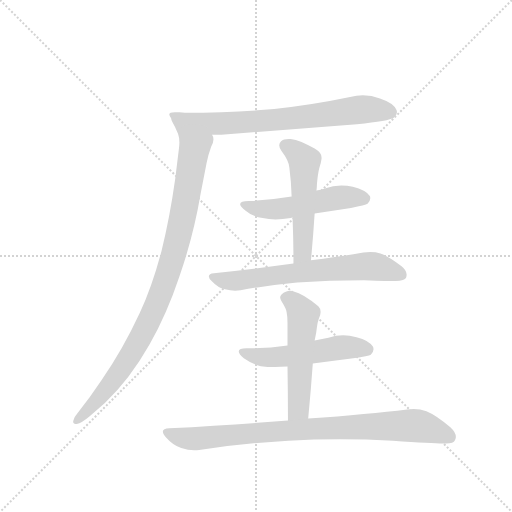
t = 0.00 s
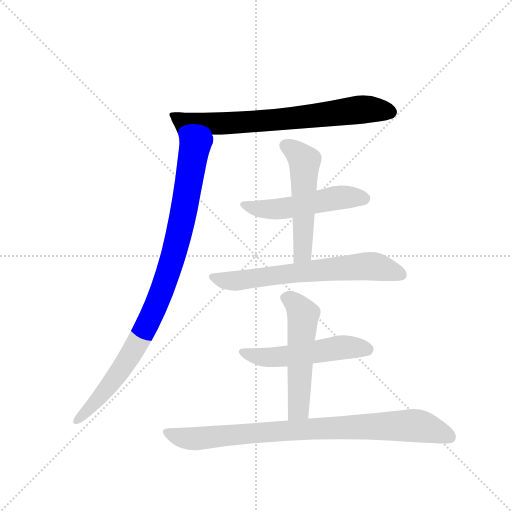
t = 1.29 s
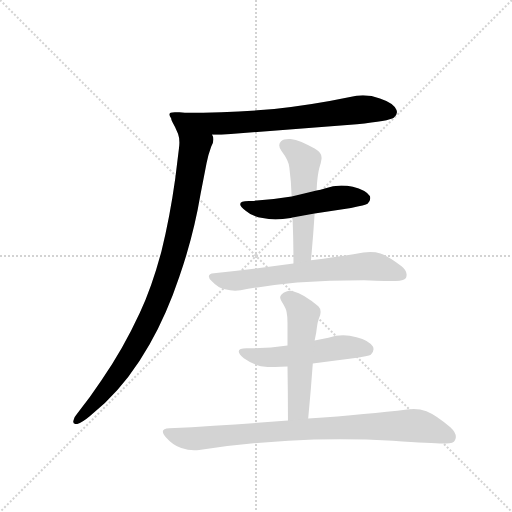
t = 2.57 s
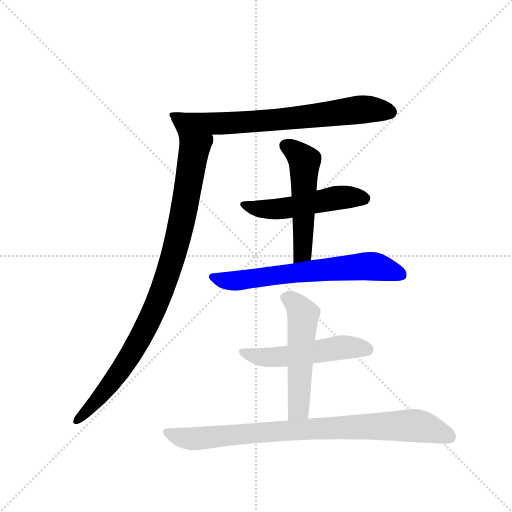
t = 3.86 s
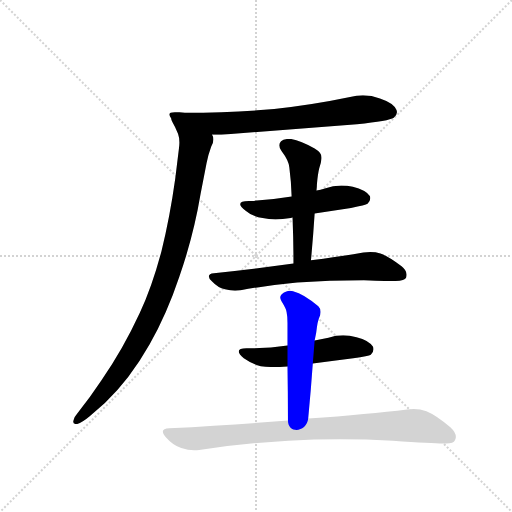
t = 5.14 s
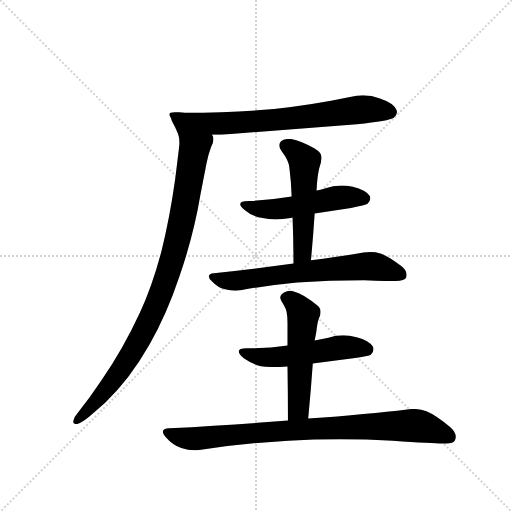
t = 6.43 s

The animated SVG that drew these frames (rendered in a browser with its animation timeline set to each time). Animation: 8 CSS @keyframes rules; one cycle of 6.43 s.

<svg version="1.1" viewBox="0 0 1024 1024" xmlns="http://www.w3.org/2000/svg">
  <g stroke="lightgray" stroke-dasharray="1,1" stroke-width="1" transform="scale(4, 4)">
    <line x1="0" y1="0" x2="256" y2="256"></line>
    <line x1="256" y1="0" x2="0" y2="256"></line>
    <line x1="128" y1="0" x2="128" y2="256"></line>
    <line x1="0" y1="128" x2="256" y2="128"></line>
  </g>
  <g transform="scale(0.92, -0.92) translate(60, -900)">
    <style type="text/css">
      
        @keyframes keyframes0 {
          from {
            stroke: blue;
            stroke-dashoffset: 737;
            stroke-width: 128;
          }
          71% {
            animation-timing-function: step-end;
            stroke: blue;
            stroke-dashoffset: 0;
            stroke-width: 128;
          }
          to {
            stroke: black;
            stroke-width: 1024;
          }
        }
        #make-me-a-hanzi-animation-0 {
          animation: keyframes0 0.8497721354166666s both;
          animation-delay: 0s;
          animation-timing-function: linear;
        }
      
        @keyframes keyframes1 {
          from {
            stroke: blue;
            stroke-dashoffset: 956;
            stroke-width: 128;
          }
          76% {
            animation-timing-function: step-end;
            stroke: blue;
            stroke-dashoffset: 0;
            stroke-width: 128;
          }
          to {
            stroke: black;
            stroke-width: 1024;
          }
        }
        #make-me-a-hanzi-animation-1 {
          animation: keyframes1 1.0279947916666667s both;
          animation-delay: 0.8497721354166666s;
          animation-timing-function: linear;
        }
      
        @keyframes keyframes2 {
          from {
            stroke: blue;
            stroke-dashoffset: 522;
            stroke-width: 128;
          }
          63% {
            animation-timing-function: step-end;
            stroke: blue;
            stroke-dashoffset: 0;
            stroke-width: 128;
          }
          to {
            stroke: black;
            stroke-width: 1024;
          }
        }
        #make-me-a-hanzi-animation-2 {
          animation: keyframes2 0.6748046875s both;
          animation-delay: 1.8777669270833335s;
          animation-timing-function: linear;
        }
      
        @keyframes keyframes3 {
          from {
            stroke: blue;
            stroke-dashoffset: 530;
            stroke-width: 128;
          }
          63% {
            animation-timing-function: step-end;
            stroke: blue;
            stroke-dashoffset: 0;
            stroke-width: 128;
          }
          to {
            stroke: black;
            stroke-width: 1024;
          }
        }
        #make-me-a-hanzi-animation-3 {
          animation: keyframes3 0.6813151041666666s both;
          animation-delay: 2.5525716145833335s;
          animation-timing-function: linear;
        }
      
        @keyframes keyframes4 {
          from {
            stroke: blue;
            stroke-dashoffset: 672;
            stroke-width: 128;
          }
          69% {
            animation-timing-function: step-end;
            stroke: blue;
            stroke-dashoffset: 0;
            stroke-width: 128;
          }
          to {
            stroke: black;
            stroke-width: 1024;
          }
        }
        #make-me-a-hanzi-animation-4 {
          animation: keyframes4 0.796875s both;
          animation-delay: 3.23388671875s;
          animation-timing-function: linear;
        }
      
        @keyframes keyframes5 {
          from {
            stroke: blue;
            stroke-dashoffset: 532;
            stroke-width: 128;
          }
          63% {
            animation-timing-function: step-end;
            stroke: blue;
            stroke-dashoffset: 0;
            stroke-width: 128;
          }
          to {
            stroke: black;
            stroke-width: 1024;
          }
        }
        #make-me-a-hanzi-animation-5 {
          animation: keyframes5 0.6829427083333334s both;
          animation-delay: 4.03076171875s;
          animation-timing-function: linear;
        }
      
        @keyframes keyframes6 {
          from {
            stroke: blue;
            stroke-dashoffset: 539;
            stroke-width: 128;
          }
          64% {
            animation-timing-function: step-end;
            stroke: blue;
            stroke-dashoffset: 0;
            stroke-width: 128;
          }
          to {
            stroke: black;
            stroke-width: 1024;
          }
        }
        #make-me-a-hanzi-animation-6 {
          animation: keyframes6 0.6886393229166666s both;
          animation-delay: 4.713704427083333s;
          animation-timing-function: linear;
        }
      
        @keyframes keyframes7 {
          from {
            stroke: blue;
            stroke-dashoffset: 877;
            stroke-width: 128;
          }
          74% {
            animation-timing-function: step-end;
            stroke: blue;
            stroke-dashoffset: 0;
            stroke-width: 128;
          }
          to {
            stroke: black;
            stroke-width: 1024;
          }
        }
        #make-me-a-hanzi-animation-7 {
          animation: keyframes7 0.9637044270833334s both;
          animation-delay: 5.40234375s;
          animation-timing-function: linear;
        }
      
    </style>
    
      <path d="M 716 630 Q 786 637 796 644 Q 803 650 803 656 Q 803 658 802 661 Q 796 676 766 686 Q 748 693 729 693 Q 715 693 701 689 Q 620 672 536 663 Q 444 655 342 655 Q 335 656 330 656 L 320 656 Q 308 656 308 651 Q 308 648 312 643 Q 312 640 315 634 Q 321 624 327 609 C 328 607 371 607 401 607 L 421 607 L 716 630 Z" fill="lightgray"></path>
    
      <path d="M 327 609 Q 330 601 330 590 Q 330 584 329 577 L 321 512 Q 309 426 291 354 Q 271 278 244 220 Q 207 140 161 74 Q 135 35 108 1 Q 101 -7 100 -13 Q 99 -15 99 -17 Q 99 -22 107 -22 Q 117 -20 135 -5 L 168 24 Q 222 75 265 151 Q 303 218 330 299 Q 361 388 376 478 L 389 545 Q 393 565 399 581 Q 404 590 404 597 Q 404 603 401 607 C 401 637 323 639 327 609 Z" fill="lightgray"></path>
    
      <path d="M 624 436 L 703 448 Q 735 454 739 457 Q 745 463 745 469 Q 745 472 744 474 Q 735 487 707 494 Q 695 497 682 497 Q 664 497 646 490 Q 637 487 628 486 L 574 473 Q 532 466 484 463 L 481 463 Q 462 463 462 456 Q 462 451 474 442 Q 489 429 511 426 Q 524 423 539 423 Q 554 423 572 426 Q 573 427 576 427 L 624 436 Z" fill="lightgray"></path>
    
      <path d="M 628 486 Q 629 494 629 500 Q 631 522 634 534 Q 638 546 639 555 L 639 558 Q 639 568 624 577 Q 593 595 572 598 L 568 598 Q 556 598 551 593 Q 547 589 547 584 Q 547 578 552 572 Q 568 551 569 536 Q 573 506 574 473 L 576 427 Q 578 378 578 327 C 578 297 613 304 616 334 Q 621 388 624 436 L 628 486 Z" fill="lightgray"></path>
    
      <path d="M 578 327 Q 498 316 405 306 Q 394 305 394 299 Q 394 295 400 289 Q 414 274 429 271 Q 441 268 451 268 Q 457 268 463 269 Q 522 280 586 286 Q 656 291 731 291 Q 787 289 800 289 Q 820 290 823 297 Q 824 300 824 303 Q 824 312 813 321 Q 786 342 767 349 Q 757 352 745 352 Q 738 352 730 351 Q 685 343 616 334 L 578 327 Z" fill="lightgray"></path>
    
      <path d="M 620 110 Q 663 115 708 121 Q 742 126 746 129 Q 752 135 752 141 Q 752 143 751 146 Q 743 160 715 167 Q 700 171 686 171 Q 670 171 654 166 L 624 160 L 565 149 Q 524 143 481 143 L 476 143 Q 459 143 459 136 Q 459 131 470 121 Q 485 110 507 104 Q 521 102 538 102 Q 550 102 565 103 L 620 110 Z" fill="lightgray"></path>
    
      <path d="M 624 160 Q 628 177 629 189 Q 630 198 633 207 Q 637 215 637 222 Q 637 229 632 234 Q 601 261 577 267 Q 574 268 571 268 Q 561 268 552 260 Q 549 257 549 253 Q 549 250 552 245 Q 562 229 563 222 Q 565 213 565 198 L 565 149 L 565 103 Q 566 46 566 -14 C 566 -44 607 -40 610 -10 Q 616 53 620 110 L 624 160 Z" fill="lightgray"></path>
    
      <path d="M 566 -14 Q 446 -24 308 -31 Q 294 -32 294 -38 Q 294 -43 301 -51 Q 316 -68 334 -74 Q 349 -79 362 -79 Q 368 -79 373 -78 Q 465 -64 567 -58 Q 622 -55 679 -55 Q 736 -55 794 -58 Q 881 -64 902 -64 L 910 -64 Q 926 -64 929 -57 Q 931 -53 931 -50 Q 931 -40 919 -29 Q 889 -3 867 6 Q 854 11 839 11 Q 832 11 825 10 Q 743 0 610 -10 L 566 -14 Z" fill="lightgray"></path>
    
    
      <clipPath id="make-me-a-hanzi-clip-0">
        <path d="M 716 630 Q 786 637 796 644 Q 803 650 803 656 Q 803 658 802 661 Q 796 676 766 686 Q 748 693 729 693 Q 715 693 701 689 Q 620 672 536 663 Q 444 655 342 655 Q 335 656 330 656 L 320 656 Q 308 656 308 651 Q 308 648 312 643 Q 312 640 315 634 Q 321 624 327 609 C 328 607 371 607 401 607 L 421 607 L 716 630 Z"></path>
      </clipPath>
      <path clip-path="url(#make-me-a-hanzi-clip-0)" d="M 316 650 L 342 632 L 416 631 L 582 643 L 733 663 L 789 656" fill="none" id="make-me-a-hanzi-animation-0" stroke-dasharray="609 1218" stroke-linecap="round"></path>
    
      <clipPath id="make-me-a-hanzi-clip-1">
        <path d="M 327 609 Q 330 601 330 590 Q 330 584 329 577 L 321 512 Q 309 426 291 354 Q 271 278 244 220 Q 207 140 161 74 Q 135 35 108 1 Q 101 -7 100 -13 Q 99 -15 99 -17 Q 99 -22 107 -22 Q 117 -20 135 -5 L 168 24 Q 222 75 265 151 Q 303 218 330 299 Q 361 388 376 478 L 389 545 Q 393 565 399 581 Q 404 590 404 597 Q 404 603 401 607 C 401 637 323 639 327 609 Z"></path>
      </clipPath>
      <path clip-path="url(#make-me-a-hanzi-clip-1)" d="M 334 606 L 362 573 L 332 402 L 288 258 L 254 181 L 198 88 L 105 -16" fill="none" id="make-me-a-hanzi-animation-1" stroke-dasharray="828 1656" stroke-linecap="round"></path>
    
      <clipPath id="make-me-a-hanzi-clip-2">
        <path d="M 624 436 L 703 448 Q 735 454 739 457 Q 745 463 745 469 Q 745 472 744 474 Q 735 487 707 494 Q 695 497 682 497 Q 664 497 646 490 Q 637 487 628 486 L 574 473 Q 532 466 484 463 L 481 463 Q 462 463 462 456 Q 462 451 474 442 Q 489 429 511 426 Q 524 423 539 423 Q 554 423 572 426 Q 573 427 576 427 L 624 436 Z"></path>
      </clipPath>
      <path clip-path="url(#make-me-a-hanzi-clip-2)" d="M 468 455 L 533 445 L 669 470 L 731 469" fill="none" id="make-me-a-hanzi-animation-2" stroke-dasharray="394 788" stroke-linecap="round"></path>
    
      <clipPath id="make-me-a-hanzi-clip-3">
        <path d="M 628 486 Q 629 494 629 500 Q 631 522 634 534 Q 638 546 639 555 L 639 558 Q 639 568 624 577 Q 593 595 572 598 L 568 598 Q 556 598 551 593 Q 547 589 547 584 Q 547 578 552 572 Q 568 551 569 536 Q 573 506 574 473 L 576 427 Q 578 378 578 327 C 578 297 613 304 616 334 Q 621 388 624 436 L 628 486 Z"></path>
      </clipPath>
      <path clip-path="url(#make-me-a-hanzi-clip-3)" d="M 561 583 L 582 571 L 602 549 L 599 359 L 583 334" fill="none" id="make-me-a-hanzi-animation-3" stroke-dasharray="402 804" stroke-linecap="round"></path>
    
      <clipPath id="make-me-a-hanzi-clip-4">
        <path d="M 578 327 Q 498 316 405 306 Q 394 305 394 299 Q 394 295 400 289 Q 414 274 429 271 Q 441 268 451 268 Q 457 268 463 269 Q 522 280 586 286 Q 656 291 731 291 Q 787 289 800 289 Q 820 290 823 297 Q 824 300 824 303 Q 824 312 813 321 Q 786 342 767 349 Q 757 352 745 352 Q 738 352 730 351 Q 685 343 616 334 L 578 327 Z"></path>
      </clipPath>
      <path clip-path="url(#make-me-a-hanzi-clip-4)" d="M 403 297 L 455 290 L 729 321 L 769 318 L 814 302" fill="none" id="make-me-a-hanzi-animation-4" stroke-dasharray="544 1088" stroke-linecap="round"></path>
    
      <clipPath id="make-me-a-hanzi-clip-5">
        <path d="M 620 110 Q 663 115 708 121 Q 742 126 746 129 Q 752 135 752 141 Q 752 143 751 146 Q 743 160 715 167 Q 700 171 686 171 Q 670 171 654 166 L 624 160 L 565 149 Q 524 143 481 143 L 476 143 Q 459 143 459 136 Q 459 131 470 121 Q 485 110 507 104 Q 521 102 538 102 Q 550 102 565 103 L 620 110 Z"></path>
      </clipPath>
      <path clip-path="url(#make-me-a-hanzi-clip-5)" d="M 465 135 L 531 123 L 674 144 L 738 140" fill="none" id="make-me-a-hanzi-animation-5" stroke-dasharray="404 808" stroke-linecap="round"></path>
    
      <clipPath id="make-me-a-hanzi-clip-6">
        <path d="M 624 160 Q 628 177 629 189 Q 630 198 633 207 Q 637 215 637 222 Q 637 229 632 234 Q 601 261 577 267 Q 574 268 571 268 Q 561 268 552 260 Q 549 257 549 253 Q 549 250 552 245 Q 562 229 563 222 Q 565 213 565 198 L 565 149 L 565 103 Q 566 46 566 -14 C 566 -44 607 -40 610 -10 Q 616 53 620 110 L 624 160 Z"></path>
      </clipPath>
      <path clip-path="url(#make-me-a-hanzi-clip-6)" d="M 560 253 L 582 240 L 599 212 L 590 15 L 573 -7" fill="none" id="make-me-a-hanzi-animation-6" stroke-dasharray="411 822" stroke-linecap="round"></path>
    
      <clipPath id="make-me-a-hanzi-clip-7">
        <path d="M 566 -14 Q 446 -24 308 -31 Q 294 -32 294 -38 Q 294 -43 301 -51 Q 316 -68 334 -74 Q 349 -79 362 -79 Q 368 -79 373 -78 Q 465 -64 567 -58 Q 622 -55 679 -55 Q 736 -55 794 -58 Q 881 -64 902 -64 L 910 -64 Q 926 -64 929 -57 Q 931 -53 931 -50 Q 931 -40 919 -29 Q 889 -3 867 6 Q 854 11 839 11 Q 832 11 825 10 Q 743 0 610 -10 L 566 -14 Z"></path>
      </clipPath>
      <path clip-path="url(#make-me-a-hanzi-clip-7)" d="M 304 -41 L 358 -54 L 621 -32 L 843 -25 L 918 -50" fill="none" id="make-me-a-hanzi-animation-7" stroke-dasharray="749 1498" stroke-linecap="round"></path>
    
  </g>
</svg>
